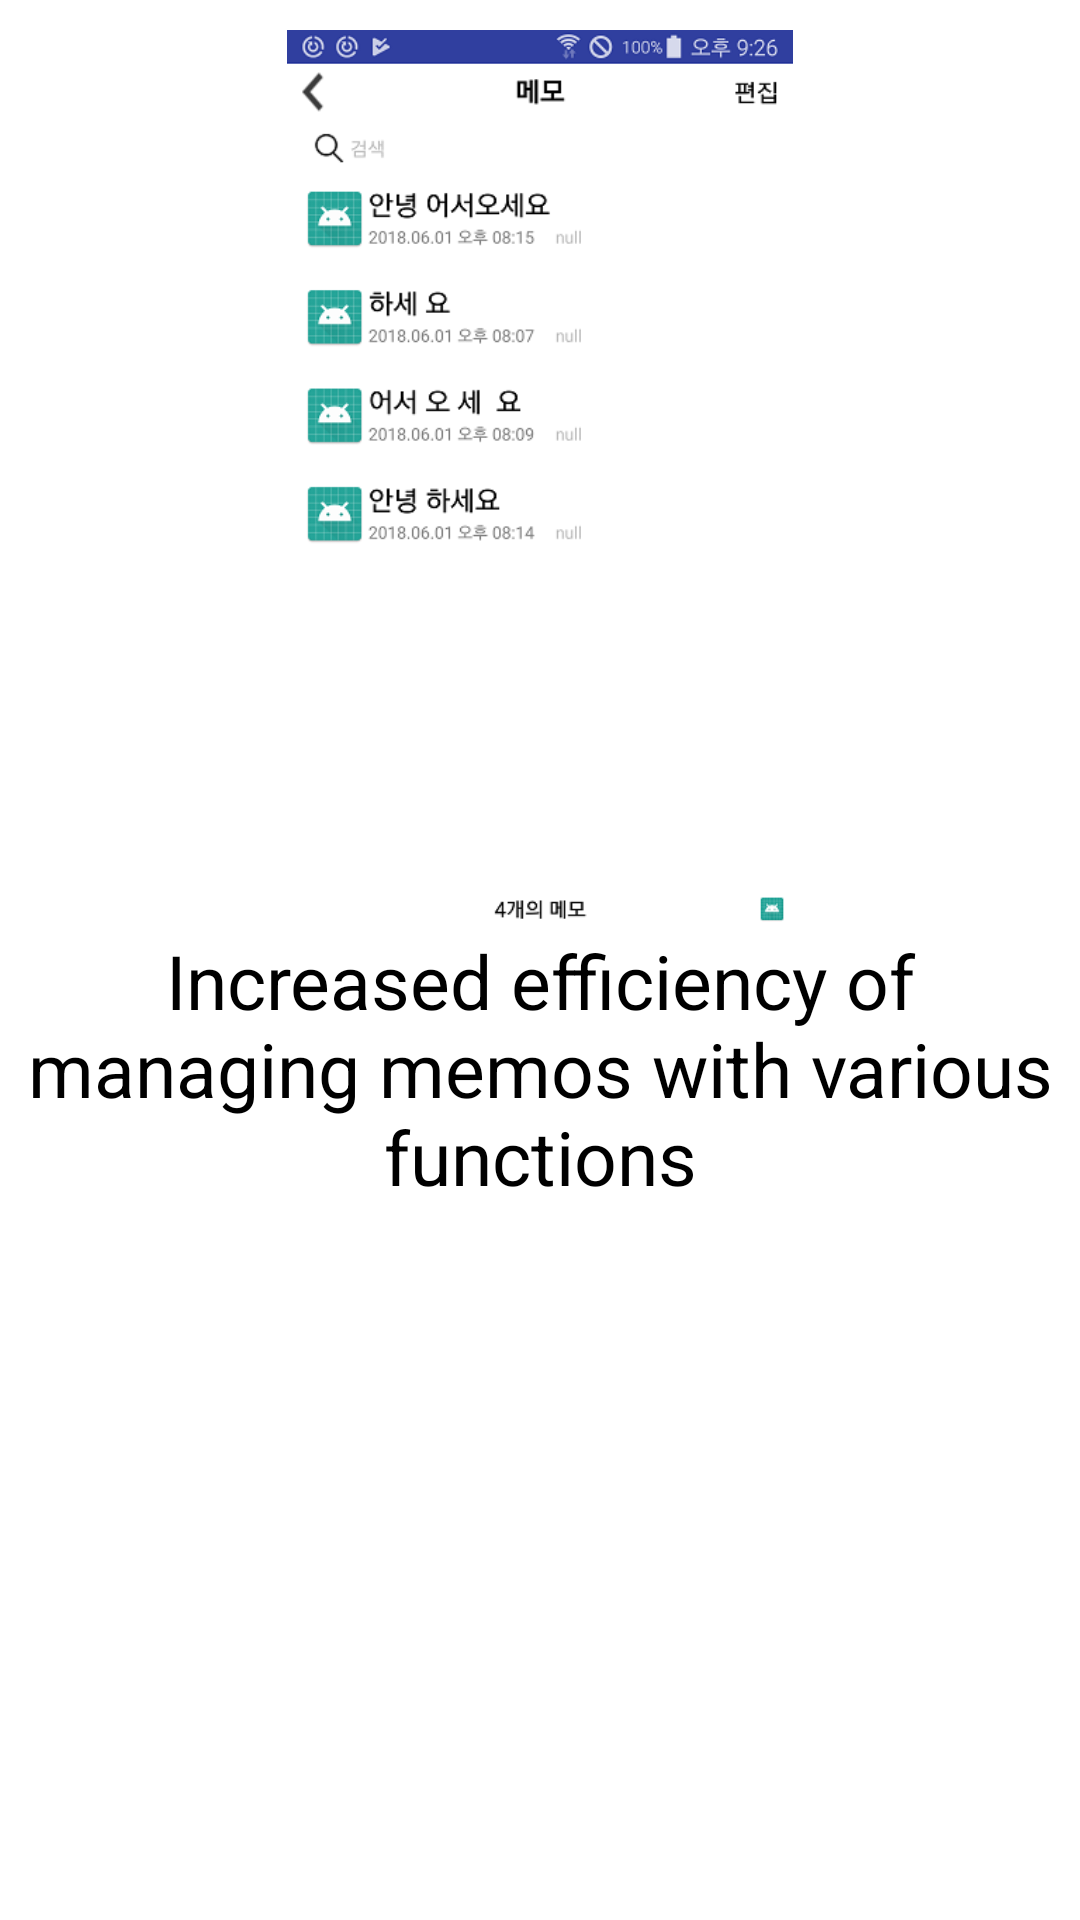

This screen was rendered from an Android layout file. Write that file and the resources it references.
<!-- AndroidManifest.xml: application theme AppTheme -->
<!-- res/layout/fragment_splash_forth.xml -->
<?xml version="1.0" encoding="utf-8"?>
<RelativeLayout xmlns:android="http://schemas.android.com/apk/res/android"
    android:layout_width="match_parent"
    android:layout_height="match_parent"
    android:background="#ffffff">

    <ImageView
        android:id="@+id/fragment_splash_forth_image_view"
        android:layout_width="match_parent"
        android:layout_height="300dp"
        android:layout_marginTop="10dp"
        android:src="@drawable/splash_3" />

    <TextView
        android:layout_width="match_parent"
        android:layout_height="match_parent"
        android:layout_below="@+id/fragment_splash_forth_image_view"
        android:gravity="center_horizontal"
        android:text="@string/manage_various_functions"
        android:textColor="#000000"
        android:textSize="25sp" />

</RelativeLayout>
<!-- resources referenced by this layout -->
<resources>
  <!-- drawable splash_3: png bitmap (drawable, 39884 bytes) -->
  <string name="manage_various_functions">Increased efficiency of managing memos with various functions</string>
  <style name="AppTheme" parent="Theme.AppCompat.NoActionBar">
          <item name="windowActionBar">false</item>
          <item name="windowNoTitle">true</item>
  
          
          <item name="colorPrimary">@color/colorPrimary</item>
          <item name="colorPrimaryDark">@color/colorPrimaryDark</item>
          <item name="colorAccent">@color/colorAccent</item>
      </style>
  <color name="colorPrimary">#3F51B5</color>
  <color name="colorPrimaryDark">#303F9F</color>
  <color name="colorAccent">#FF4081</color>
</resources>
